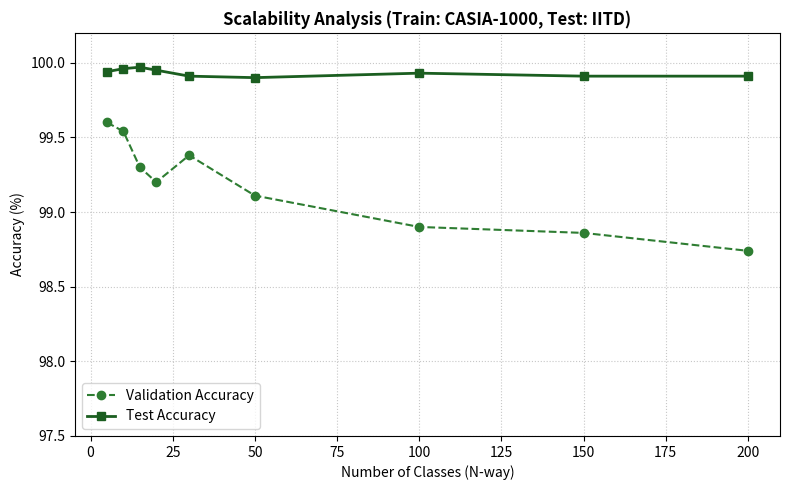
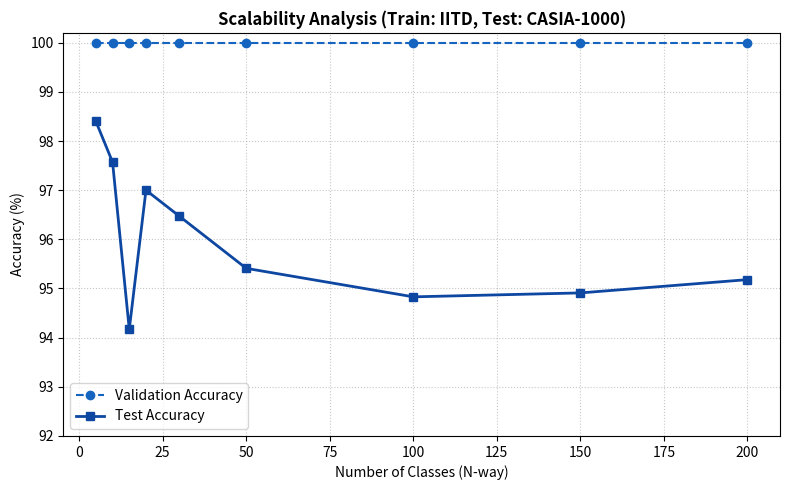

These charts were generated, in order, by the following Python code:
import matplotlib.pyplot as plt

# Shared N-way values
ways = [5, 10, 15, 20, 30, 50, 100, 150, 200]

# Helper function to convert 0-1 range to 0-100%
def to_perc(data): 
    return [x * 100 if x <= 1.0 else x for x in data]

# ---------------------------------------------------------
# FIGURE 1: CASIA to IITD
# ---------------------------------------------------------
val_c_to_i = [0.9960, 0.9954, 0.9930, 0.9920, 0.9938, 0.9911, 0.9890, 0.9886, 0.9874]
test_c_to_i = [0.9994, 0.9996, 0.9997, 0.9995, 0.9991, 0.9990, 0.9993, 0.9991, 0.9991]

plt.figure(figsize=(8, 5))
plt.plot(ways, to_perc(val_c_to_i), marker='o', linestyle='--', color='#2E7D32', label='Validation Accuracy')
plt.plot(ways, to_perc(test_c_to_i), marker='s', linestyle='-', color='#1B5E20', label='Test Accuracy', linewidth=2)

plt.title('Scalability Analysis (Train: CASIA-1000, Test: IITD)', fontsize=12, fontweight='bold')
plt.xlabel('Number of Classes (N-way)')
plt.ylabel('Accuracy (%)')
plt.ylim(97.5, 100.2)
plt.grid(True, linestyle=':', alpha=0.7)
plt.legend()
plt.tight_layout()
plt.savefig('c_to_i.png', dpi=300)
plt.show()

# ---------------------------------------------------------
# FIGURE 2: IITD to CASIA
# ---------------------------------------------------------
val_i_to_c = [100, 100, 100, 100, 100, 100, 100, 100, 100]
test_i_to_c = [0.9840, 0.9757, 0.9417, 0.9700, 0.9647, 0.9541, 0.9483, 0.9491, 0.9518]

plt.figure(figsize=(8, 5))
plt.plot(ways, to_perc(val_i_to_c), marker='o', linestyle='--', color='#1565C0', label='Validation Accuracy')
plt.plot(ways, to_perc(test_i_to_c), marker='s', linestyle='-', color='#0D47A1', label='Test Accuracy', linewidth=2)

plt.title('Scalability Analysis (Train: IITD, Test: CASIA-1000)', fontsize=12, fontweight='bold')
plt.xlabel('Number of Classes (N-way)')
plt.ylabel('Accuracy (%)')
plt.ylim(92.0, 100.2)
plt.grid(True, linestyle=':', alpha=0.7)
plt.legend()
plt.tight_layout()
plt.savefig('i_to_c.png', dpi=300)
plt.show()
